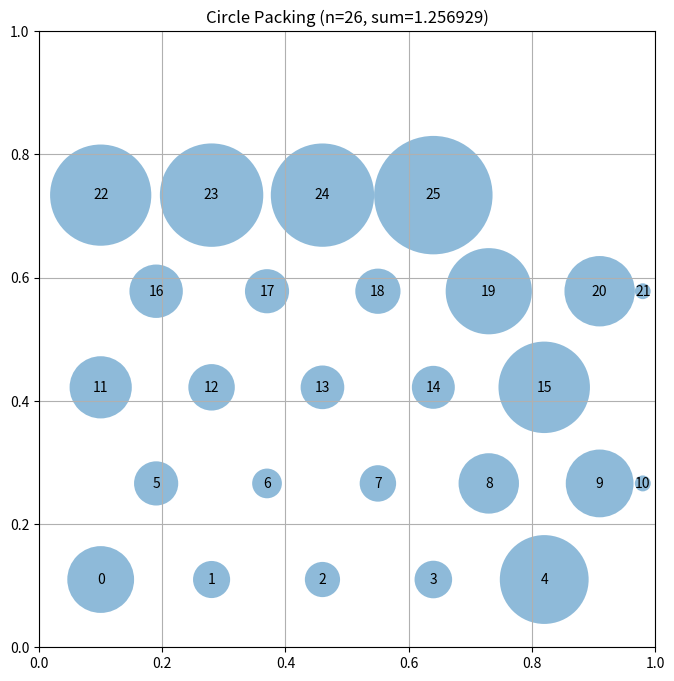

This figure's Python source:
# EVOLVE-BLOCK-START
"""Hexagonal-inspired circle packing for n=26 circles in a unit square."""
import numpy as np

def construct_packing():
    """Hexagonal grid pattern with 5 rows: 5-6-5-6-4 circles."""
    n = 26
    centers = np.zeros((n, 2))
    idx = 0
    # Hexagonal spacing optimized for unit square
    dx, dy = 0.18, 0.156  # horizontal and vertical spacing
    y_positions = [0.11, 0.266, 0.422, 0.578, 0.734, 0.89]
    row_counts = [5, 6, 5, 6, 4]
    for row, (y, count) in enumerate(zip(y_positions[:5], row_counts)):
        offset = dx/2 if row % 2 == 1 else 0
        x_start = 0.1 + offset if count == 6 else 0.1
        for i in range(count):
            centers[idx] = [x_start + i * dx, y]
            idx += 1
    centers = np.clip(centers, 0.02, 0.98)
    radii = compute_max_radii(centers)
    return centers, radii, np.sum(radii)

def compute_max_radii(centers):
    """Compute max radii respecting borders and non-overlap."""
    n = centers.shape[0]
    radii = np.array([min(c[0], c[1], 1-c[0], 1-c[1]) for c in centers])
    for _ in range(20):  # Iterate to equilibrate
        for i in range(n):
            for j in range(i+1, n):
                d = np.linalg.norm(centers[i] - centers[j])
                if radii[i] + radii[j] > d:
                    s = d / (radii[i] + radii[j])
                    radii[i], radii[j] = radii[i]*s, radii[j]*s
    return radii
# EVOLVE-BLOCK-END


# This part remains fixed (not evolved)
def run_packing():
    """Run the circle packing constructor for n=26"""
    centers, radii, sum_radii = construct_packing()
    return centers, radii, sum_radii


def visualize(centers, radii):
    """
    Visualize the circle packing

    Args:
        centers: np.array of shape (n, 2) with (x, y) coordinates
        radii: np.array of shape (n) with radius of each circle
    """
    import matplotlib.pyplot as plt
    from matplotlib.patches import Circle

    fig, ax = plt.subplots(figsize=(8, 8))

    # Draw unit square
    ax.set_xlim(0, 1)
    ax.set_ylim(0, 1)
    ax.set_aspect("equal")
    ax.grid(True)

    # Draw circles
    for i, (center, radius) in enumerate(zip(centers, radii)):
        circle = Circle(center, radius, alpha=0.5)
        ax.add_patch(circle)
        ax.text(center[0], center[1], str(i), ha="center", va="center")

    plt.title(f"Circle Packing (n={len(centers)}, sum={sum(radii):.6f})")
    plt.show()


if __name__ == "__main__":
    centers, radii, sum_radii = run_packing()
    print(f"Sum of radii: {sum_radii}")
    # AlphaEvolve improved this to 2.635

    # Uncomment to visualize:
    visualize(centers, radii)
